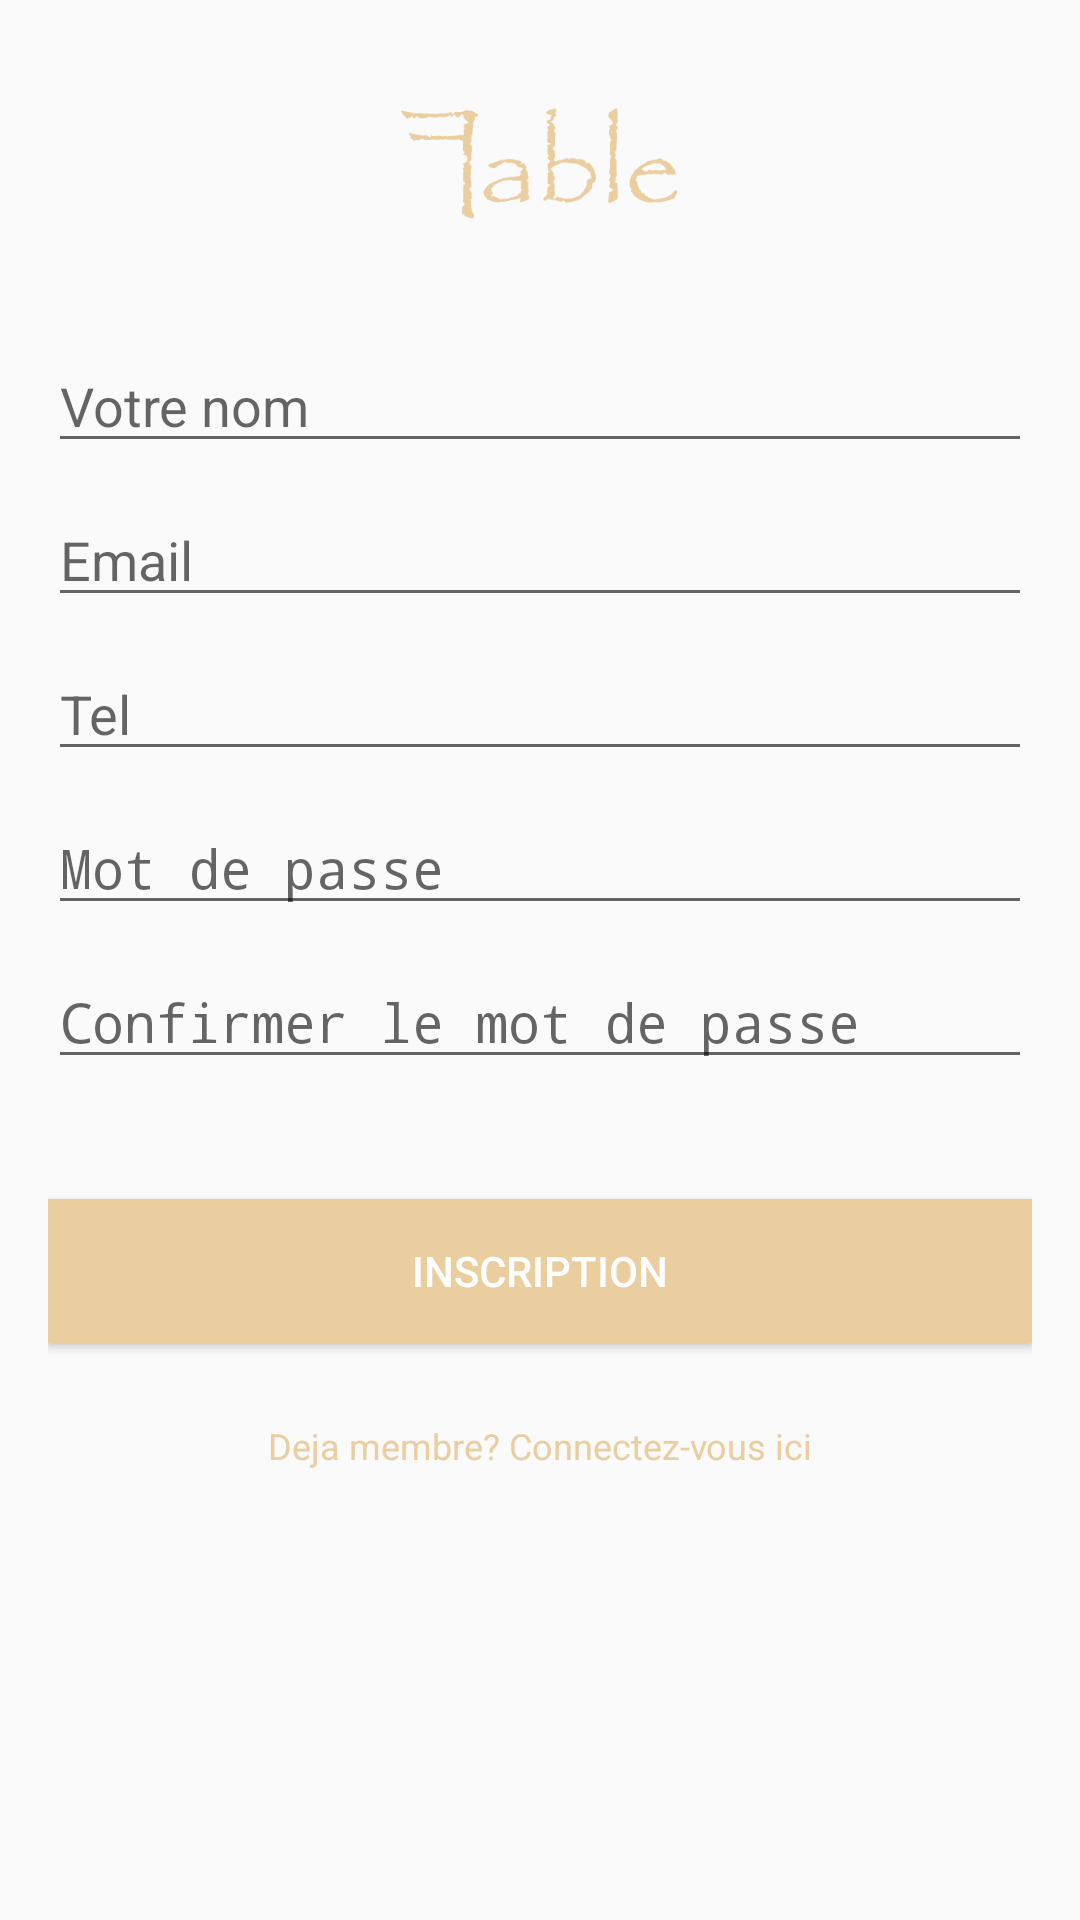

This screen was rendered from an Android layout file. Write that file and the resources it references.
<!-- AndroidManifest.xml: activity theme Theme.AppCompat.Light.NoActionBar -->
<!-- res/layout/activity_register.xml -->
<?xml version="1.0" encoding="utf-8"?>
<LinearLayout xmlns:android="http://schemas.android.com/apk/res/android"
    xmlns:app="http://schemas.android.com/apk/res-auto"
    xmlns:tools="http://schemas.android.com/tools"
    android:id="@+id/main"
    android:layout_width="match_parent"
    android:layout_height="match_parent"
    android:orientation="vertical"
    android:padding="16dp"
    tools:context=".ui.RegisterActivity">

    <ImageView
        android:id="@+id/splash_logo"
        android:layout_width="193dp"
        android:layout_height="37dp"
        android:contentDescription="@string/SplashLogo"
        android:gravity="center"
        android:layout_gravity="center"
        android:layout_marginTop="20dp"
        android:layout_marginBottom="40dp"
        android:src="@drawable/logo" />

    <EditText
        android:id="@+id/etName"
        android:layout_width="match_parent"
        android:layout_height="wrap_content"
        android:hint="@string/votre_nom"
        android:layout_marginBottom="10dp"
        android:inputType="textPersonName" />
    <EditText
        android:id="@+id/etEmail"
        android:layout_width="match_parent"
        android:layout_height="wrap_content"
        android:hint="@string/email"
        android:layout_marginBottom="10dp"
        android:inputType="textEmailAddress" />

    <EditText
        android:id="@+id/etPhone"
        android:layout_width="match_parent"
        android:layout_height="wrap_content"
        android:layout_marginBottom="10dp"
        android:hint="@string/tel"
        android:inputType="phone" />

    <EditText
        android:id="@+id/etPassword"
        android:layout_width="match_parent"
        android:layout_height="wrap_content"
        android:layout_marginBottom="10dp"
        android:hint="@string/mot_de_passe"
        android:inputType="textPassword" />

    <EditText
        android:id="@+id/etConfirmPassword"
        android:layout_width="match_parent"
        android:layout_height="wrap_content"
        android:layout_marginBottom="10dp"
        android:hint="@string/confirmer_le_mot_de_passe"
        android:inputType="textPassword" />

    <Button
        android:id="@+id/btnRegister"
        android:layout_width="match_parent"
        android:layout_height="wrap_content"
        android:backgroundTint="@color/primary"
        android:background="@color/primary"
        android:textColor="@color/white"
        android:layout_marginTop="30dp"
        android:layout_marginBottom="10dp"
        android:text="@string/inscription" />

    <TextView
        android:id="@+id/tvGoToLogin"
        android:layout_width="match_parent"
        android:layout_height="wrap_content"
        android:text="@string/deja_membre_connectez_vous_ici"
        android:textColor="@color/primary"
        android:gravity="center"
        android:textSize="12sp"
        android:padding="16dp" />

</LinearLayout>
<!-- resources referenced by this layout -->
<resources>
  <color name="primary">#EBCE9F</color>
  <color name="white">#FFFFFFFF</color>
  <!-- drawable logo: png bitmap (drawable, 7107 bytes) -->
  <string name="SplashLogo">\nLogo application</string>
  <string name="confirmer_le_mot_de_passe">Confirmer le mot de passe</string>
  <string name="deja_membre_connectez_vous_ici">Deja membre? Connectez-vous ici</string>
  <string name="email">Email</string>
  <string name="inscription">Inscription</string>
  <string name="mot_de_passe">Mot de passe</string>
  <string name="tel">Tel</string>
  <string name="votre_nom">Votre nom</string>
</resources>
